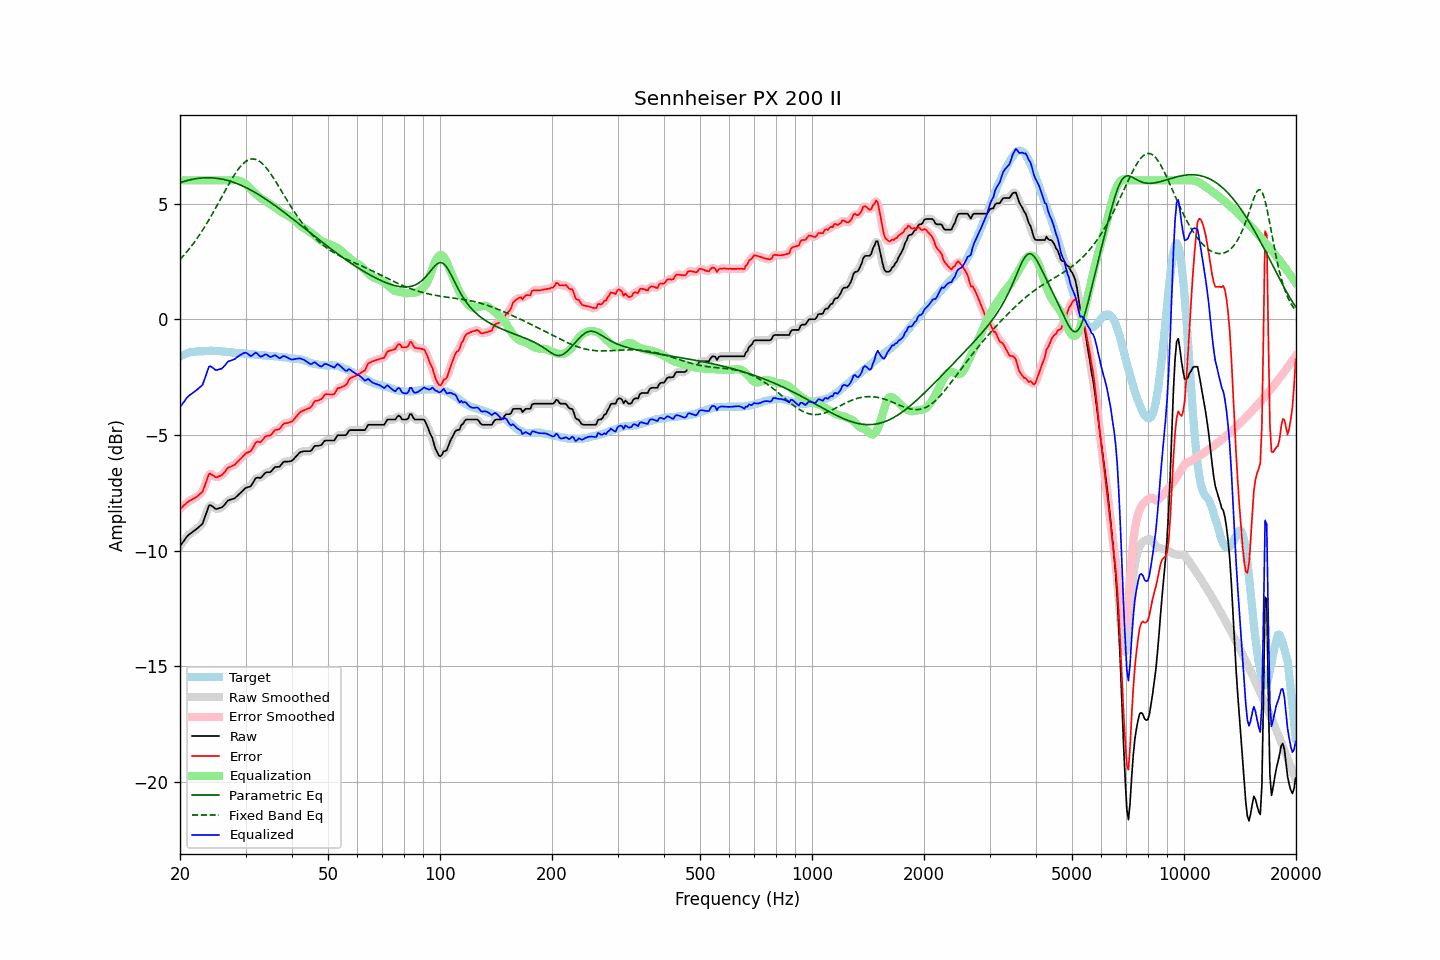

The data file committed next to this chart (first rows):
frequency, raw, error, smoothed, error_smoothed, equalization, parametric_eq, fixed_band_eq, equalized_raw, equalized_smoothed, target
20.00, -9.80, -8.19, -9.81, -8.20, 6.00, 5.90, 2.58, -3.80, -3.81, -1.61
20.20, -9.71, -8.14, -9.70, -8.13, 6.00, 5.92, 2.66, -3.71, -3.70, -1.57
20.40, -9.61, -8.07, -9.61, -8.07, 6.00, 5.94, 2.73, -3.61, -3.61, -1.54
20.61, -9.52, -8.01, -9.51, -8.00, 6.00, 5.96, 2.81, -3.52, -3.51, -1.51
20.81, -9.42, -7.94, -9.42, -7.94, 6.00, 5.98, 2.89, -3.42, -3.42, -1.48
21.02, -9.34, -7.89, -9.35, -7.89, 6.00, 6.00, 2.98, -3.34, -3.35, -1.45
21.23, -9.28, -7.85, -9.28, -7.84, 6.00, 6.02, 3.06, -3.28, -3.28, -1.43
21.44, -9.23, -7.81, -9.23, -7.81, 6.00, 6.04, 3.15, -3.23, -3.23, -1.42
21.66, -9.18, -7.77, -9.18, -7.77, 6.00, 6.05, 3.24, -3.18, -3.18, -1.41
21.87, -9.13, -7.73, -9.13, -7.73, 6.00, 6.06, 3.34, -3.13, -3.13, -1.40
22.09, -9.08, -7.69, -9.08, -7.68, 6.00, 6.08, 3.43, -3.08, -3.08, -1.39
22.31, -9.02, -7.63, -9.02, -7.63, 6.00, 6.09, 3.53, -3.02, -3.02, -1.38
22.54, -8.96, -7.58, -8.97, -7.59, 6.00, 6.09, 3.63, -2.96, -2.97, -1.38
22.76, -8.90, -7.51, -8.91, -7.52, 6.00, 6.10, 3.74, -2.90, -2.91, -1.38
22.99, -8.84, -7.45, -8.80, -7.42, 6.00, 6.11, 3.84, -2.84, -2.80, -1.39
23.22, -8.65, -7.27, -8.65, -7.27, 6.00, 6.11, 3.95, -2.65, -2.65, -1.38
23.45, -8.45, -7.07, -8.45, -7.07, 6.00, 6.11, 4.06, -2.45, -2.45, -1.38
23.69, -8.25, -6.89, -8.24, -6.87, 6.00, 6.11, 4.18, -2.25, -2.24, -1.37
23.92, -8.05, -6.68, -8.10, -6.74, 6.00, 6.11, 4.29, -2.05, -2.10, -1.37
24.16, -8.03, -6.67, -8.04, -6.68, 6.00, 6.11, 4.41, -2.03, -2.04, -1.36
24.40, -8.08, -6.72, -8.06, -6.70, 6.00, 6.11, 4.53, -2.08, -2.06, -1.36
24.65, -8.13, -6.76, -8.13, -6.77, 6.00, 6.10, 4.66, -2.13, -2.13, -1.37
24.89, -8.19, -6.82, -8.18, -6.81, 6.00, 6.10, 4.78, -2.19, -2.18, -1.37
25.14, -8.20, -6.83, -8.19, -6.82, 6.00, 6.09, 4.91, -2.20, -2.19, -1.37
25.39, -8.17, -6.79, -8.18, -6.81, 6.00, 6.08, 5.03, -2.17, -2.18, -1.38
25.65, -8.15, -6.77, -8.16, -6.77, 6.00, 6.07, 5.16, -2.15, -2.16, -1.38
25.91, -8.13, -6.74, -8.12, -6.73, 6.00, 6.06, 5.29, -2.13, -2.12, -1.39
26.16, -8.07, -6.67, -8.07, -6.67, 6.00, 6.04, 5.42, -2.07, -2.07, -1.40
26.43, -7.99, -6.59, -7.99, -6.58, 6.00, 6.03, 5.54, -1.99, -1.99, -1.40
26.69, -7.90, -6.49, -7.90, -6.49, 6.00, 6.01, 5.67, -1.90, -1.90, -1.41
26.96, -7.82, -6.41, -7.84, -6.42, 6.00, 5.99, 5.79, -1.82, -1.84, -1.41
27.23, -7.80, -6.38, -7.80, -6.37, 6.00, 5.97, 5.91, -1.80, -1.80, -1.42
27.50, -7.78, -6.36, -7.78, -6.35, 6.01, 5.95, 6.03, -1.78, -1.77, -1.42
27.77, -7.76, -6.31, -7.76, -6.32, 6.01, 5.92, 6.15, -1.75, -1.75, -1.45
28.05, -7.74, -6.29, -7.73, -6.28, 6.01, 5.90, 6.26, -1.73, -1.71, -1.45
28.33, -7.67, -6.21, -7.67, -6.22, 6.01, 5.87, 6.36, -1.66, -1.67, -1.46
28.62, -7.61, -6.14, -7.61, -6.15, 6.00, 5.85, 6.46, -1.62, -1.62, -1.47
28.90, -7.54, -6.07, -7.54, -6.07, 5.98, 5.82, 6.55, -1.56, -1.57, -1.47
29.19, -7.48, -6.00, -7.48, -6.00, 5.95, 5.79, 6.63, -1.53, -1.52, -1.48
29.48, -7.41, -5.94, -7.41, -5.93, 5.93, 5.76, 6.70, -1.48, -1.48, -1.47
29.78, -7.34, -5.86, -7.34, -5.86, 5.89, 5.72, 6.77, -1.45, -1.45, -1.48
30.08, -7.28, -5.79, -7.29, -5.80, 5.84, 5.69, 6.82, -1.44, -1.45, -1.49
30.38, -7.26, -5.76, -7.27, -5.77, 5.77, 5.66, 6.86, -1.49, -1.49, -1.50
30.68, -7.24, -5.74, -7.24, -5.73, 5.70, 5.62, 6.90, -1.54, -1.54, -1.50
30.99, -7.22, -5.70, -7.20, -5.68, 5.63, 5.58, 6.92, -1.59, -1.57, -1.52
31.30, -7.11, -5.59, -7.10, -5.59, 5.56, 5.54, 6.93, -1.56, -1.55, -1.52
31.61, -6.99, -5.47, -6.99, -5.47, 5.49, 5.51, 6.92, -1.50, -1.50, -1.52
31.93, -6.87, -5.34, -6.90, -5.36, 5.43, 5.47, 6.91, -1.44, -1.46, -1.53
32.24, -6.84, -5.29, -6.85, -5.31, 5.36, 5.42, 6.88, -1.48, -1.49, -1.55
32.57, -6.85, -5.30, -6.84, -5.30, 5.30, 5.38, 6.84, -1.55, -1.55, -1.55
32.89, -6.86, -5.32, -6.84, -5.29, 5.24, 5.34, 6.80, -1.62, -1.59, -1.54
33.22, -6.80, -5.24, -6.79, -5.24, 5.20, 5.29, 6.74, -1.60, -1.60, -1.56
33.55, -6.72, -5.16, -6.72, -5.16, 5.16, 5.25, 6.67, -1.56, -1.56, -1.56
33.89, -6.64, -5.07, -6.65, -5.09, 5.12, 5.20, 6.59, -1.52, -1.53, -1.57
34.23, -6.61, -5.04, -6.62, -5.05, 5.08, 5.16, 6.51, -1.53, -1.55, -1.57
34.57, -6.61, -5.03, -6.61, -5.03, 5.03, 5.11, 6.42, -1.58, -1.58, -1.58
34.92, -6.61, -5.03, -6.59, -5.01, 4.98, 5.06, 6.33, -1.63, -1.61, -1.58
35.27, -6.55, -4.96, -6.54, -4.95, 4.93, 5.01, 6.22, -1.62, -1.61, -1.59
35.62, -6.47, -4.87, -6.47, -4.88, 4.89, 4.97, 6.12, -1.58, -1.58, -1.60
35.97, -6.39, -4.79, -6.41, -4.81, 4.84, 4.92, 6.01, -1.55, -1.57, -1.60
... 635 more rows
